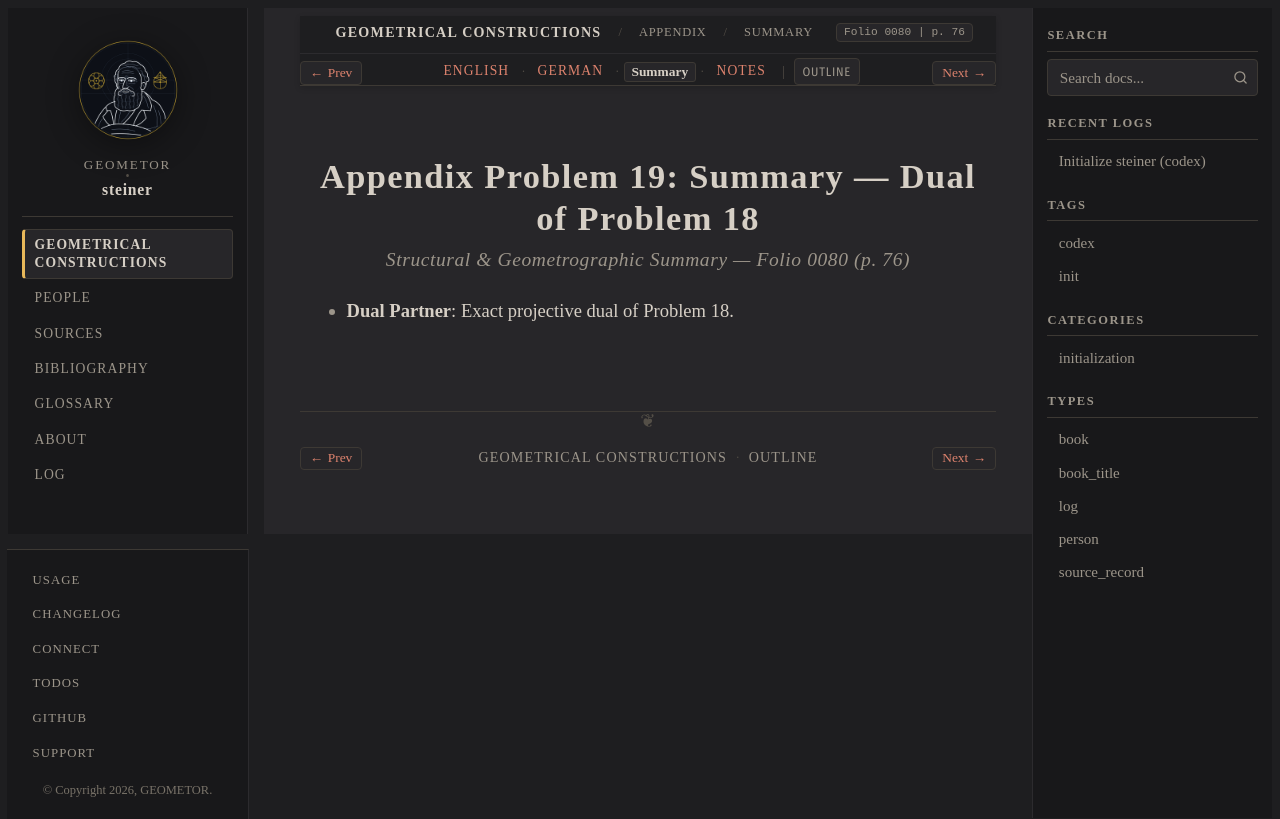

repository: geometor/steiner · page: constructionen_1833/appendix/problem_19/summary.html · generator: sphinx

:layout: book
:canonical_id: Prob. 19 (Summary)
:breadcrumb_title: Summary
:order: 20
:folio: 0080
:track_label: Summary
:tracks: English: index | German: de | Summary: summary | Notes: notes
:title: Appendix Problem 19: Summary — Dual of Problem 18

Appendix Problem 19: Summary — Dual of Problem 18
=================================================

.. rubric:: Structural & Geometrographic Summary — Folio 0080 (p. 76)

* **Dual Partner**: Exact projective dual of Problem 18.
